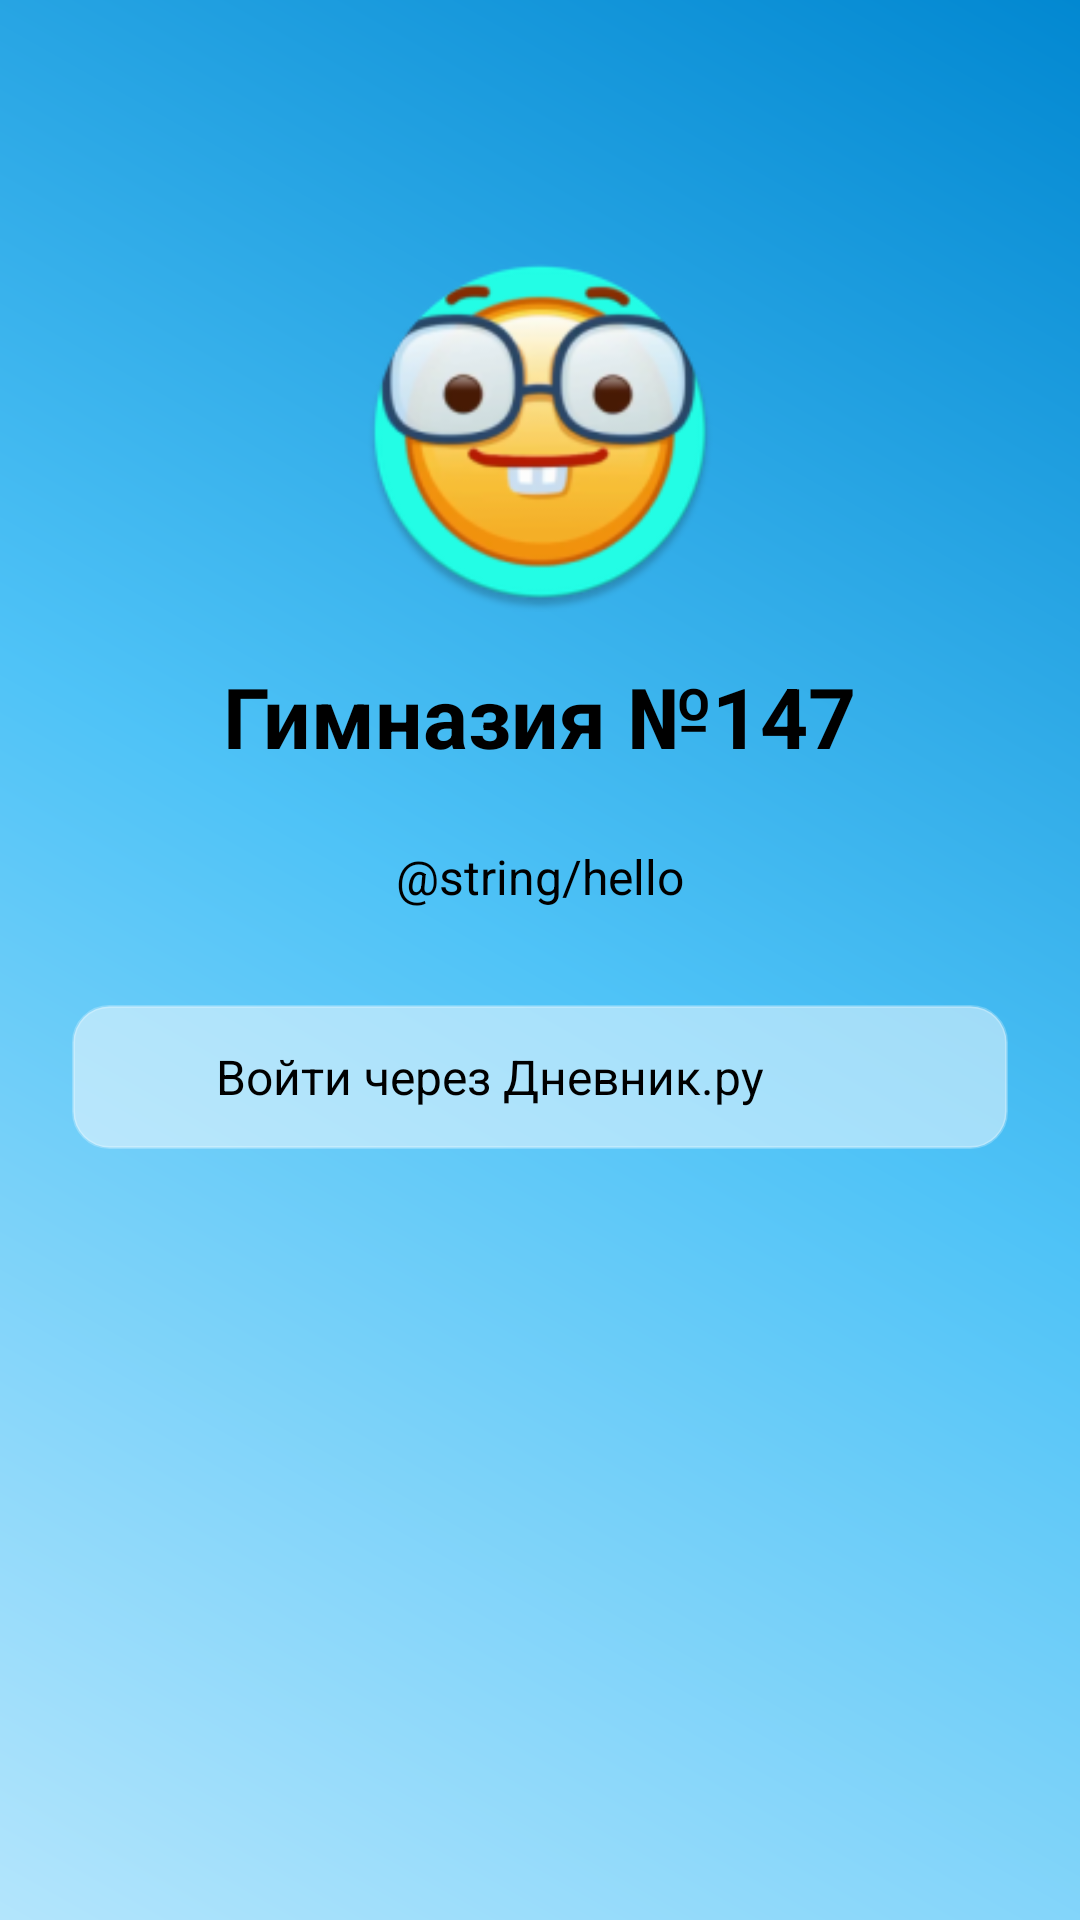

Layout XML and referenced resources for this Android screen:
<!-- AndroidManifest.xml: application theme Theme.Gymnasium.Splash -->
<!-- res/layout/activity_login.xml -->
<?xml version="1.0" encoding="utf-8"?>
<ScrollView xmlns:android="http://schemas.android.com/apk/res/android"
    android:layout_width="match_parent"
    android:layout_height="match_parent"
    android:background="@drawable/bg_gradient"
    android:fillViewport="true">

    <LinearLayout
        android:id="@+id/contentContainer"
        android:layout_width="match_parent"
        android:layout_height="wrap_content"
        android:orientation="vertical"
        android:padding="24dp"
        android:gravity="center_horizontal">

        
        <ImageView
            android:id="@+id/logoApp"
            android:layout_width="120dp"
            android:layout_height="120dp"
            android:src="@mipmap/ic_launcher_round"
            android:contentDescription="@string/app_name"
            android:layout_marginTop="60dp" />

        
        <TextView
            android:id="@+id/appName"
            android:layout_width="wrap_content"
            android:layout_height="wrap_content"
            android:text="@string/app_name"
            android:textSize="28sp"
            android:textStyle="bold"
            android:textColor="@color/text_primary"
            android:layout_marginTop="16dp" />

        
        <TextView
            android:id="@+id/description"
            android:layout_width="match_parent"
            android:layout_height="wrap_content"
            android:text="@string/hello"
            android:textSize="16sp"
            android:textColor="@color/text_primary"
            android:layout_marginTop="24dp"
            android:lineSpacingExtra="4dp"
            android:gravity="center" />

        
        <LinearLayout
            android:id="@+id/buttonLogin"
            android:layout_width="match_parent"
            android:layout_height="wrap_content"
            android:orientation="horizontal"
            android:gravity="center_vertical"
            android:background="@drawable/bg_button_login"
            android:padding="12dp"
            android:layout_marginTop="32dp"
            android:clickable="true"
            android:focusable="true">

            
            <ImageView
                android:layout_width="24dp"
                android:layout_height="24dp"
                android:src="@mipmap/logo_dnevnik"
                android:contentDescription="@string/dnevnik_text" />

            
            <TextView
                android:layout_width="wrap_content"
                android:layout_height="wrap_content"
                android:text="@string/login_with_dnevnik"
                android:textColor="@color/text_primary"
                android:textSize="16sp"
                android:layout_marginStart="12dp" />

            
            <FrameLayout
                android:id="@+id/loadingOverlay"
                android:layout_width="match_parent"
                android:layout_height="match_parent"
                android:visibility="gone">

                <ProgressBar
                    android:layout_width="30dp"
                    android:layout_height="30dp"
                    android:layout_gravity="center" />

            </FrameLayout>

        </LinearLayout>

    </LinearLayout>

</ScrollView>
<!-- resources referenced by this layout -->
<resources>
  <color name="text_primary">#000000</color>
  <!-- drawable bg_button_login (drawable) -->
  <?xml version="1.0" encoding="utf-8"?>
  <shape xmlns:android="http://schemas.android.com/apk/res/android"
      android:shape="rectangle">
  
      <solid android:color="#80FFFFFF" />
      <corners android:radius="12dp" />
      <stroke
          android:width="1dp"
          android:color="#40FFFFFF" />
  
  </shape>
  <!-- drawable bg_gradient (drawable) -->
  <?xml version="1.0" encoding="utf-8"?>
  <shape xmlns:android="http://schemas.android.com/apk/res/android"
      android:shape="rectangle">
  
      <gradient
          android:startColor="@color/bg_gradient_start"
          android:centerColor="@color/bg_gradient_center"
          android:endColor="@color/bg_gradient_end"
          android:angle="45" />
  
  </shape>
  <!-- mipmap ic_launcher_round: webp bitmap (mipmap-hdpi, 7174 bytes) -->
  <!-- mipmap logo_dnevnik (mipmap-anydpi-v26) -->
  <?xml version="1.0" encoding="utf-8"?>
  <adaptive-icon xmlns:android="http://schemas.android.com/apk/res/android">
      <background android:drawable="@color/logo_dnevnik_background"/>
      <foreground android:drawable="@mipmap/logo_dnevnik_foreground"/>
  </adaptive-icon>
  <string name="app_name">Гимназия №147</string>
  <string name="dnevnik_text">Дневник</string>
  <string name="login_with_dnevnik">Войти через Дневник.ру</string>
  <style name="Theme.Gymnasium.Splash" parent="Theme.Gymnasium">
          <item name="android:windowBackground">@drawable/bg_gradient</item>
      </style>
  <color name="bg_gradient_start">#B3E5FC</color>
  <color name="bg_gradient_center">#4FC3F7</color>
  <color name="bg_gradient_end">#0288D1</color>
  <color name="logo_dnevnik_background">#23FFE7</color>
  <style name="Theme.Gymnasium" parent="Theme.MaterialComponents.DayNight.NoActionBar">
          <item name="android:statusBarColor">@android:color/transparent</item>
          <item name="android:navigationBarColor">@android:color/transparent</item>
          <item name="android:windowDrawsSystemBarBackgrounds">true</item>
          <item name="android:windowLightStatusBar">true</item>
      </style>
</resources>
